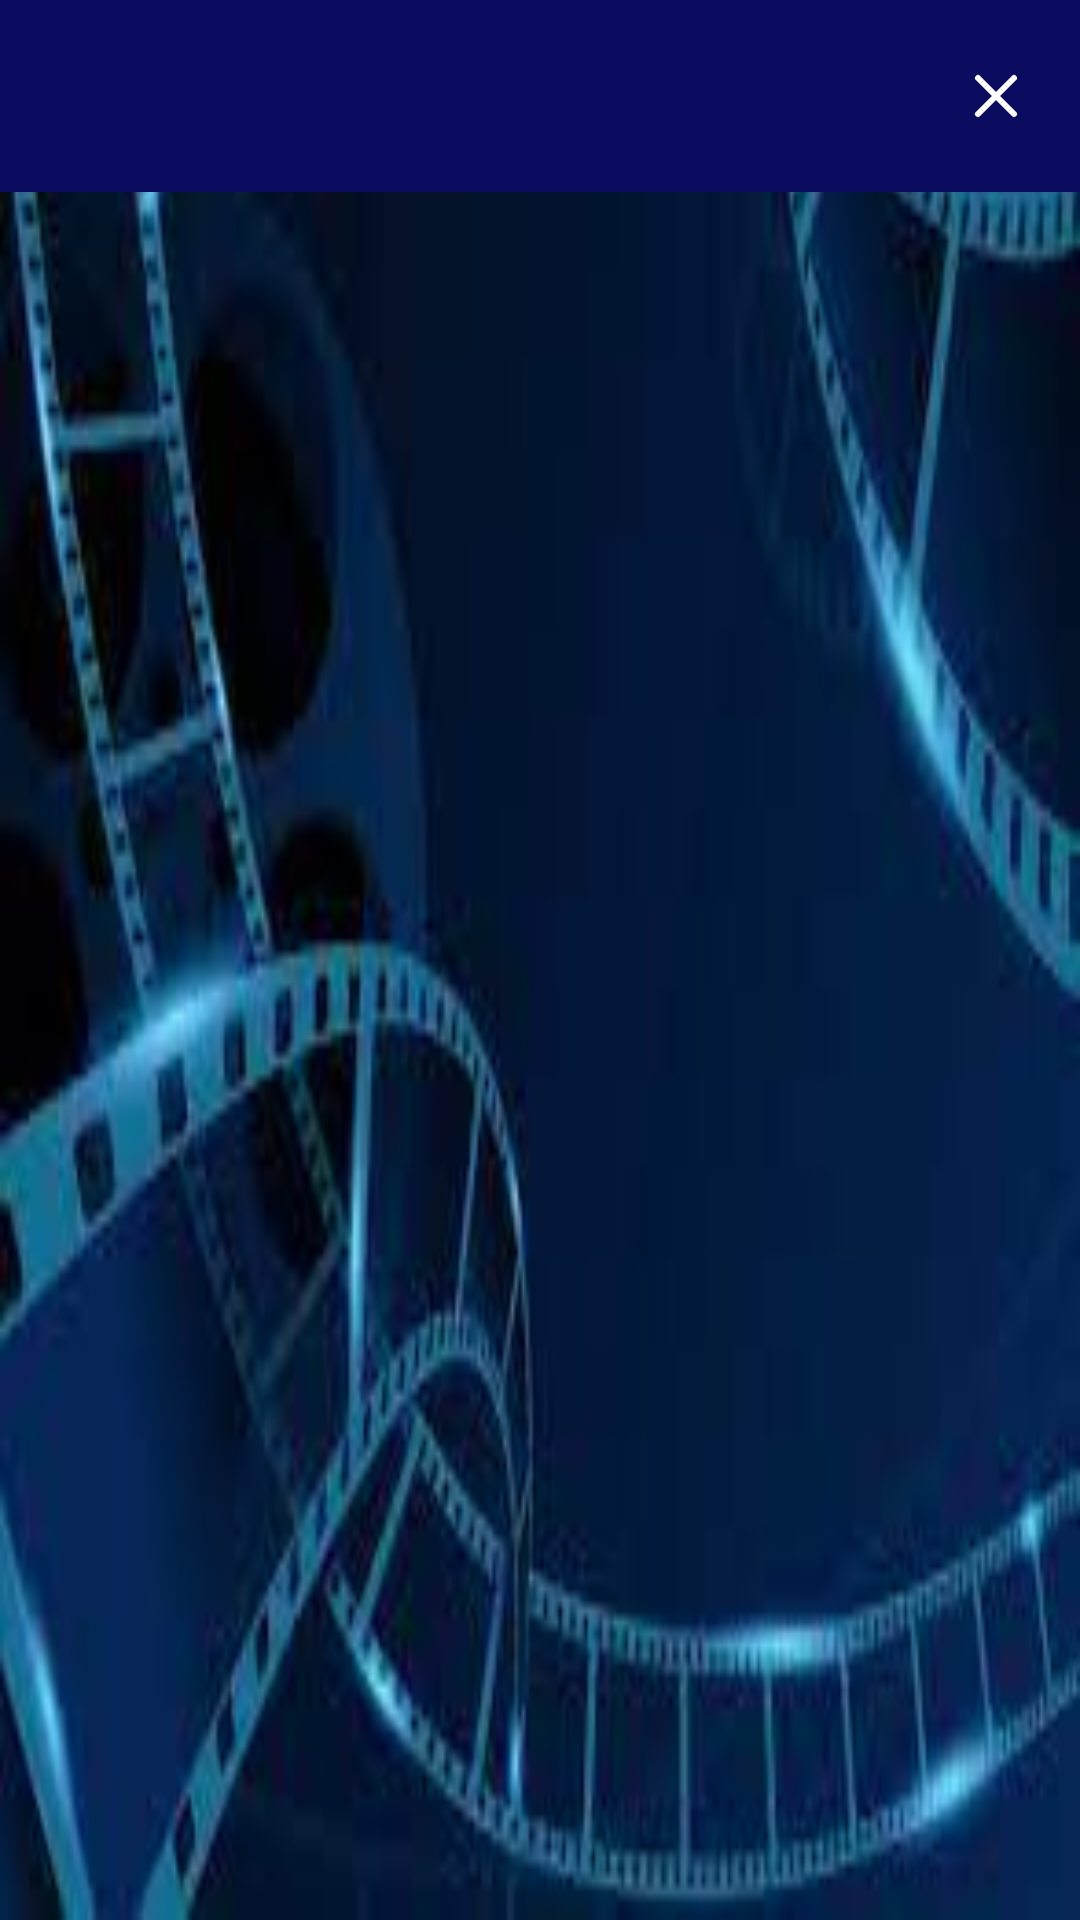

Write the Android layout XML for this screen, with the resource values it uses.
<!-- AndroidManifest.xml: application theme Theme.FilmWorld -->
<!-- res/layout/layout_episodes_bottom_sheet.xml -->
<?xml version="1.0" encoding="utf-8"?>
<layout xmlns:android="http://schemas.android.com/apk/res/android"
    xmlns:app="http://schemas.android.com/apk/res-auto">

    <LinearLayout
        android:layout_width="match_parent"
        android:layout_height="match_parent"
        android:orientation="vertical"
        android:background="@drawable/backgroung_2"
        android:id="@+id/episodeContainer">

        <LinearLayout
            android:layout_width="match_parent"
            android:layout_height="?actionBarSize"
            android:id="@+id/layoutHeader"
            android:background="@color/dark_blue_upper_bottom_bar"
            android:orientation="horizontal"
            android:gravity="center_vertical"
            android:padding="8dp">

            <TextView
                android:layout_width="0dp"
                android:layout_height="wrap_content"
                android:id="@+id/textTitle"
                android:layout_marginStart="8dp"
                android:layout_marginEnd="8dp"
                android:layout_weight="1"
                android:ellipsize="end"
                android:fontFamily="@font/oswald_bold"
                android:includeFontPadding="false"
                android:maxLines="1"
                android:textColor="@color/white"
                android:textSize="14sp" />

            <ImageView
                android:layout_width="24dp"
                android:layout_height="24dp"
                android:id="@+id/imageClose"
                android:layout_marginEnd="8dp"
                android:contentDescription="@string/app_name"
                android:src="@drawable/ic_close" />
        </LinearLayout>

        <androidx.recyclerview.widget.RecyclerView
            android:id="@+id/episodesRecyclerView"
            android:layout_width="match_parent"
            android:layout_height="match_parent"
            android:clipToPadding="false"
            android:orientation="vertical"
            android:padding="8dp"
            android:scrollbars="vertical"
            app:layoutManager="androidx.recyclerview.widget.LinearLayoutManager" />

    </LinearLayout>

</layout>
<!-- resources referenced by this layout -->
<resources>
  <color name="dark_blue_upper_bottom_bar">#0b0b60</color>
  <color name="white">#FFFFFFFF</color>
  <!-- drawable backgroung_2: jpg bitmap (drawable, 6281 bytes) -->
  <!-- drawable ic_close (drawable) -->
  <vector xmlns:android="http://schemas.android.com/apk/res/android"
      android:width="24dp"
      android:height="24dp"
      android:viewportWidth="24"
      android:viewportHeight="24">
      <path
          android:strokeColor="@color/white"
          android:strokeWidth="2"
          android:strokeLineCap="round"
          android:pathData="M6,6 L18,18" />
      <path
          android:strokeColor="@color/white"
          android:strokeWidth="2"
          android:strokeLineCap="round"
          android:pathData="M18,6 L6,18" />
  </vector>
  <string name="app_name">FilmWorld</string>
  <style name="Theme.FilmWorld" parent="Base.Theme.FilmWorld" />
  <style name="Base.Theme.FilmWorld" parent="Theme.Material3.DayNight.NoActionBar">
          
          
      </style>
</resources>
